Labelled photos from "Thermal", an image-classification folder in chen-lu21/plant-disease-detection. The possible labels are: rice leaf brown spot, rice leaf healthy, rice leaf hispa, rice leaf blast.

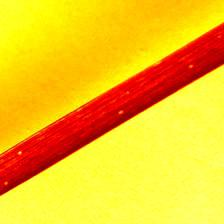
Label: rice leaf blast

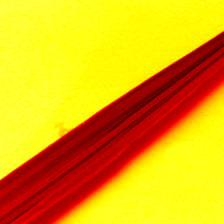
Label: rice leaf healthy

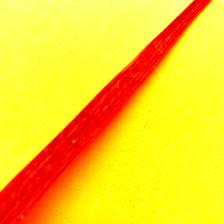
Label: rice leaf hispa

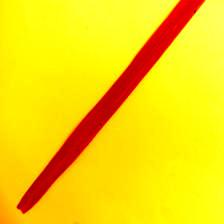
Label: rice leaf brown spot

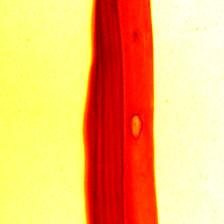
Label: rice leaf blast

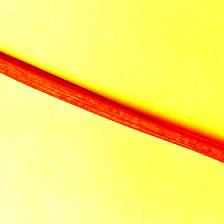
Label: rice leaf healthy
